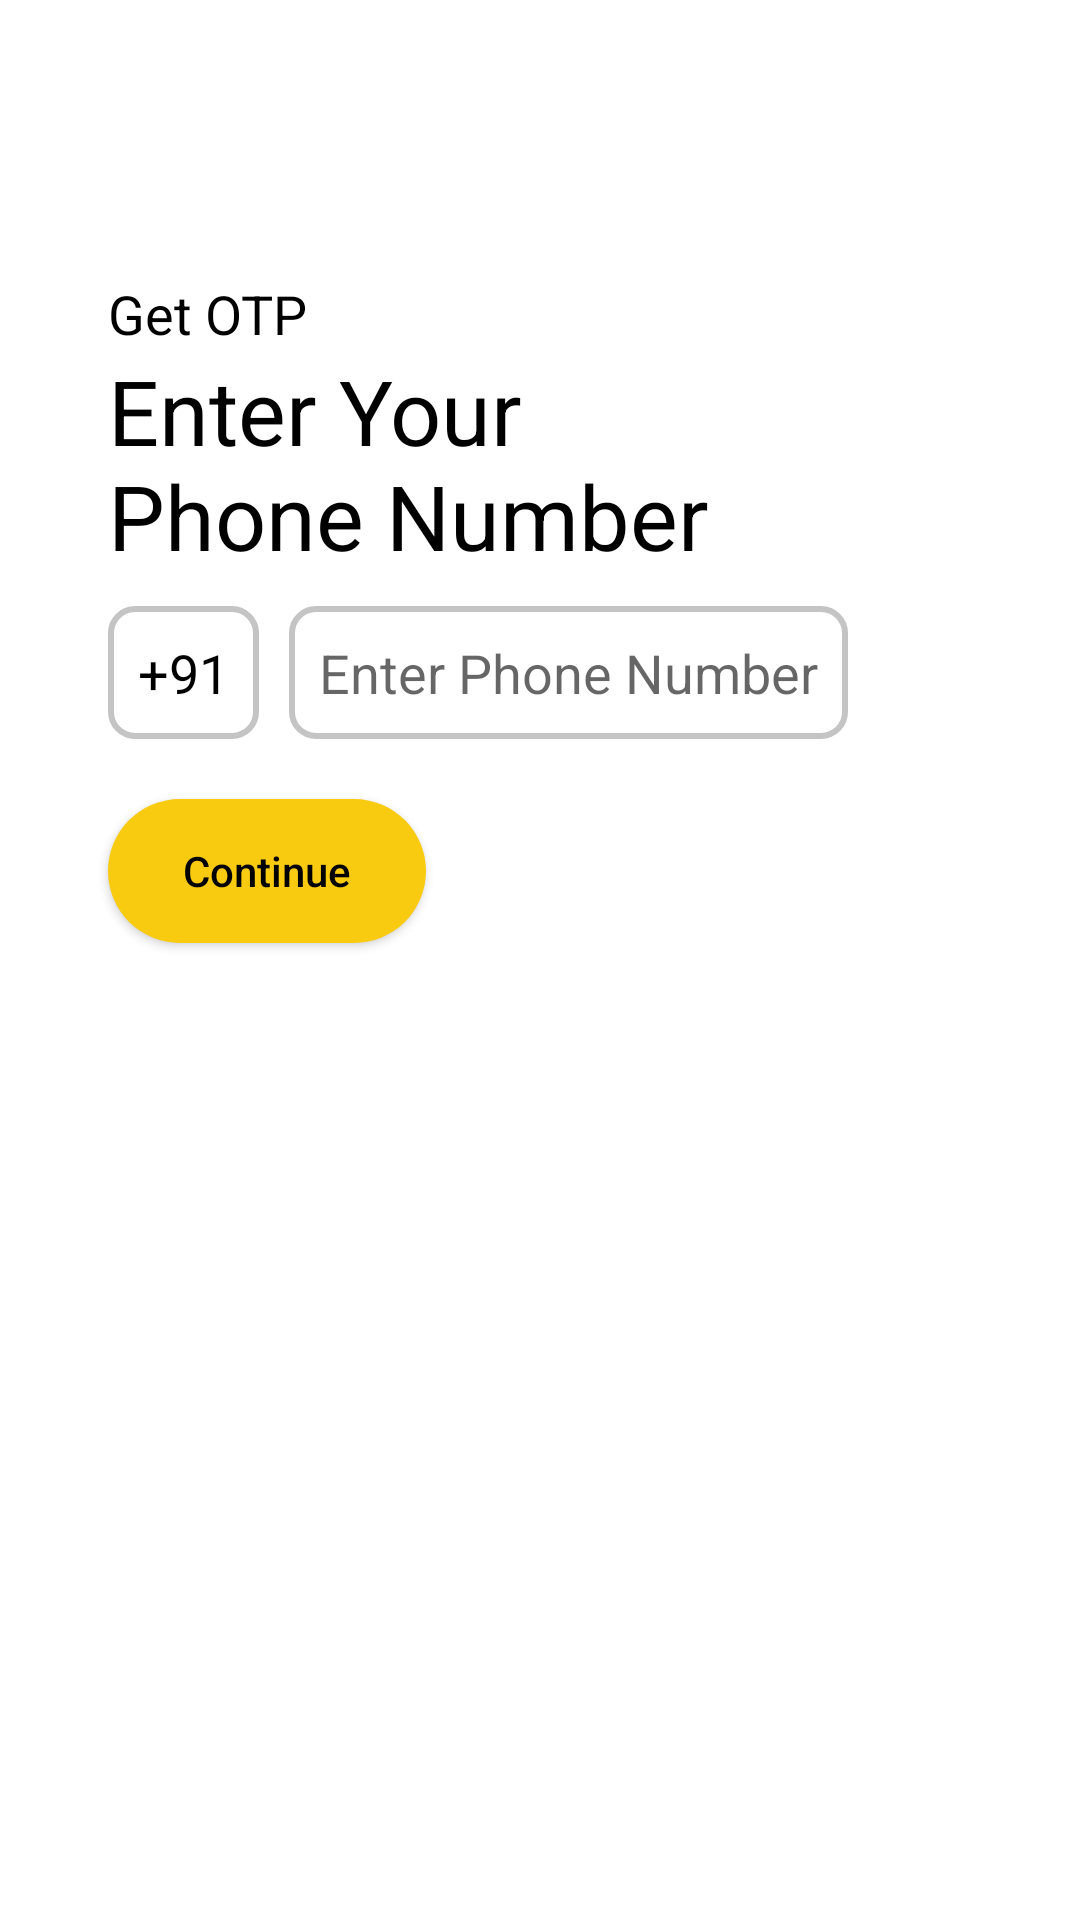

Android layout source for this screen:
<!-- AndroidManifest.xml: application theme Theme.AisleAssignment -->
<!-- res/layout/fragment_login.xml -->
<?xml version="1.0" encoding="utf-8"?>
<layout xmlns:android="http://schemas.android.com/apk/res/android"
    xmlns:app="http://schemas.android.com/apk/res-auto"
    xmlns:tools="http://schemas.android.com/tools">

    <androidx.constraintlayout.widget.ConstraintLayout
        android:layout_width="match_parent"
        android:layout_height="match_parent"
        tools:context=".view.login.LoginFragment">

        <androidx.constraintlayout.widget.Guideline
            android:id="@+id/guidelineVertical10"
            android:layout_width="wrap_content"
            android:layout_height="wrap_content"
            android:orientation="vertical"
            app:layout_constraintGuide_percent="0.1" />

        <androidx.constraintlayout.widget.Guideline
            android:id="@+id/guidelineHorizontal30"
            android:layout_width="wrap_content"
            android:layout_height="wrap_content"
            android:orientation="horizontal"
            app:layout_constraintGuide_percent="0.3" />

        <TextView
            android:layout_width="wrap_content"
            android:layout_height="wrap_content"
            android:text="@string/get_otp"
            android:textColor="@color/black"
            android:textSize="18sp"
            app:layout_constraintBottom_toTopOf="@id/tvEnterPhoneNumber"
            app:layout_constraintStart_toEndOf="@id/guidelineVertical10" />

        <TextView
            android:id="@+id/tvEnterPhoneNumber"
            android:layout_width="wrap_content"
            android:layout_height="wrap_content"
            android:text="@string/enter_your_phone_number"
            android:textColor="@color/black"
            android:textSize="30sp"
            app:layout_constraintBottom_toTopOf="@id/guidelineHorizontal30"
            app:layout_constraintStart_toEndOf="@id/guidelineVertical10" />

        <EditText
            android:id="@+id/tvCountryCode"
            android:layout_width="wrap_content"
            android:layout_height="wrap_content"
            android:layout_marginTop="10dp"
            android:background="@drawable/edit_text_background"
            android:padding="10dp"
            android:text="@string/indian_country_code"
            android:textSize="18sp"
            android:textColor="@color/black"
            app:layout_constraintStart_toEndOf="@id/guidelineVertical10"
            app:layout_constraintTop_toBottomOf="@id/guidelineHorizontal30"
            tools:ignore="Autofill,LabelFor,TextFields" />

        <EditText
            android:id="@+id/etPhoneNumber"
            android:layout_width="wrap_content"
            android:layout_height="wrap_content"
            android:layout_marginStart="10dp"
            android:layout_marginTop="10dp"
            android:background="@drawable/edit_text_background"
            android:hint="@string/hint_enter_phone_number"
            android:inputType="phone"
            android:padding="10dp"
            android:textSize="18sp"
            android:textColor="@color/black"
            app:layout_constraintStart_toEndOf="@id/tvCountryCode"
            app:layout_constraintTop_toBottomOf="@id/guidelineHorizontal30"
            tools:ignore="Autofill,LabelFor,TextFields" />

        <android.widget.Button
            android:id="@+id/btnContinue"
            android:layout_width="wrap_content"
            android:layout_height="wrap_content"
            android:layout_marginTop="20dp"
            android:background="@drawable/button_background"
            android:paddingHorizontal="25dp"
            android:text="@string/button_continue"
            android:textAllCaps="false"
            android:textColor="@color/black"
            app:layout_constraintStart_toEndOf="@id/guidelineVertical10"
            app:layout_constraintTop_toBottomOf="@id/tvCountryCode" />

        <ProgressBar
            android:id="@+id/pbLoading"
            android:layout_width="wrap_content"
            android:layout_height="wrap_content"
            app:layout_constraintTop_toTopOf="parent"
            app:layout_constraintBottom_toBottomOf="parent"
            app:layout_constraintStart_toStartOf="parent"
            app:layout_constraintEnd_toEndOf="parent"
            android:visibility="invisible"/>
    </androidx.constraintlayout.widget.ConstraintLayout>
</layout>
<!-- resources referenced by this layout -->
<resources>
  <color name="black">#FF000000</color>
  <!-- drawable button_background (drawable) -->
  <?xml version="1.0" encoding="utf-8"?>
  <shape xmlns:android="http://schemas.android.com/apk/res/android">
      <solid android:color="@color/yellow"/>
      <corners android:radius="40dp" />
  </shape>
  <!-- drawable edit_text_background (drawable) -->
  <?xml version="1.0" encoding="utf-8"?>
  <shape xmlns:android="http://schemas.android.com/apk/res/android" android:shape="rectangle">
      <stroke
          android:width="2dp"
          android:color="#C4C4C4" />
      <corners android:radius="8dp"/>
  </shape>
  <string name="button_continue">Continue</string>
  <string name="enter_your_phone_number">Enter Your\nPhone Number</string>
  <string name="get_otp">Get OTP</string>
  <string name="hint_enter_phone_number">Enter Phone Number</string>
  <string name="indian_country_code">+91</string>
  <style name="Theme.AisleAssignment" parent="Theme.MaterialComponents.DayNight.NoActionBar">
          
          <item name="colorPrimary">@color/purple_500</item>
          <item name="colorPrimaryVariant">@color/purple_700</item>
          <item name="colorOnPrimary">@color/white</item>
          
          <item name="colorSecondary">@color/grey</item>
          <item name="colorSecondaryVariant">@color/teal_700</item>
          <item name="colorOnSecondary">@color/black</item>
          
          <item name="android:statusBarColor">@color/white</item>
          <item name="android:windowLightStatusBar">true</item>
          
      </style>
  <color name="yellow">#F9CB10</color>
  <color name="purple_500">#FF6200EE</color>
  <color name="purple_700">#FF3700B3</color>
  <color name="white">#FFFFFFFF</color>
  <color name="grey">#9B9B9B</color>
  <color name="teal_700">#FF018786</color>
</resources>
